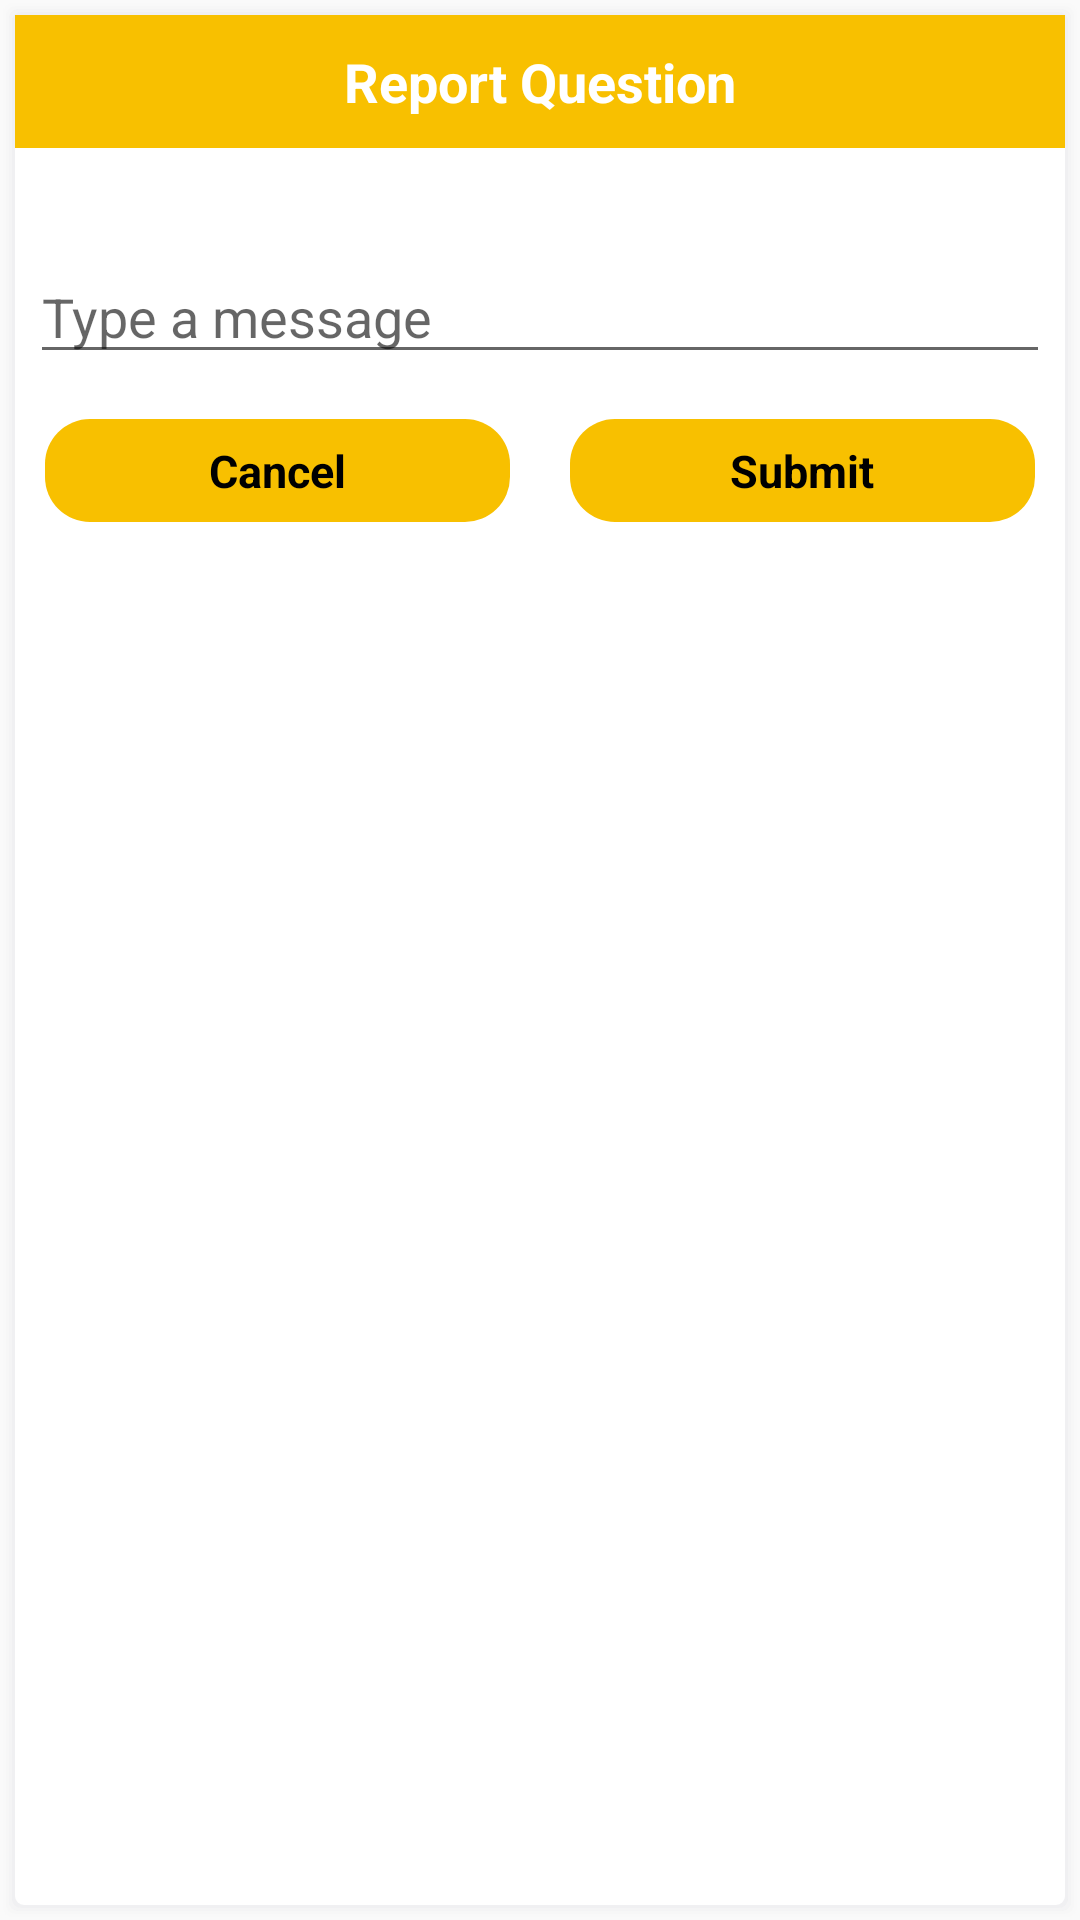

The Android layout XML behind this screen, and the referenced resources:
<!-- AndroidManifest.xml: application theme AppTheme -->
<!-- res/layout/report_dialog.xml -->
<?xml version="1.0" encoding="utf-8"?>

<LinearLayout xmlns:android="http://schemas.android.com/apk/res/android"
    android:layout_width="match_parent"
    android:layout_height="wrap_content"
    android:background="@drawable/card_shadow"
    android:orientation="vertical">

    <TextView
        android:layout_width="match_parent"
        android:layout_height="wrap_content"
        android:background="@color/yellow"
        android:gravity="center"
        android:padding="10dp"
        android:text="@string/report"
        android:textAppearance="@style/Base.TextAppearance.AppCompat.Medium"
        android:textColor="@color/white"
        android:textStyle="bold" />

    <LinearLayout
        android:layout_width="match_parent"
        android:layout_height="wrap_content"
        android:background="@color/white"
        android:orientation="vertical">

        <TextView
            android:id="@+id/tvQuestion"
            android:layout_width="match_parent"
            android:layout_height="wrap_content"
            android:padding="5dp"
            android:textColor="@color/txt_color" />


        <EditText
            android:id="@+id/edtReport"
            android:layout_width="match_parent"
            android:layout_height="wrap_content"
            android:layout_margin="5dp"
            android:hint="@string/report_hint" />

    </LinearLayout>

    <LinearLayout
        android:layout_width="match_parent"
        android:layout_height="wrap_content"
        android:layout_margin="@dimen/margin_10dp"
        android:orientation="horizontal"
        android:weightSum="2">

        <TextView
            android:id="@+id/cancel"
            android:layout_width="match_parent"
            android:layout_height="wrap_content"
            android:layout_marginEnd="@dimen/margin_10dp"
            android:layout_weight="1"
            android:background="@drawable/left_btn_bg"
            android:gravity="center"
            android:padding="7dp"
            android:text="@string/cancel"
            android:textColor="@color/black"
            android:textSize="@dimen/mid_text"
            android:textStyle="bold" />

        <TextView
            android:id="@+id/tvReport"
            android:layout_width="match_parent"
            android:layout_height="wrap_content"
            android:layout_marginStart="@dimen/margin_10dp"
            android:layout_weight="1"
            android:background="@drawable/right_btn_bg"
            android:gravity="center"
            android:padding="7dp"
            android:text="@string/submit"
            android:textColor="@color/black"
            android:textSize="@dimen/mid_text"
            android:textStyle="bold" />
    </LinearLayout>
</LinearLayout>
<!-- resources referenced by this layout -->
<resources>
  <color name="black">#000000</color>
  <color name="txt_color">#020607</color>
  <color name="white">#ffffff</color>
  <color name="yellow">#F8C000</color>
  <dimen name="margin_10dp">10dp</dimen>
  <dimen name="mid_text">15dp</dimen>
  <!-- drawable card_shadow (drawable) -->
  <?xml version="1.0" encoding="utf-8"?>
  
  <layer-list xmlns:android="http://schemas.android.com/apk/res/android">
  
      
      <item>
          <shape>
              <padding
                  android:bottom="1dp"
                  android:left="1dp"
                  android:right="1dp"
                  android:top="1dp" />
  
              <solid android:color="#00bbbdcb" />
              <corners android:radius="3dp" />
          </shape>
      </item>
      <item>
          <shape>
              <padding
                  android:bottom="1dp"
                  android:left="1dp"
                  android:right="1dp"
                  android:top="1dp" />
  
              <solid android:color="#05bbbdcb" />
  
              <corners android:radius="3dp" />
          </shape>
      </item>
      <item>
          <shape>
              <padding
                  android:bottom="1dp"
                  android:left="1dp"
                  android:right="1dp"
                  android:top="1dp" />
  
              <solid android:color="#0abbbdcb" />
  
              <corners android:radius="3dp" />
          </shape>
      </item>
      <item>
          <shape>
              <padding
                  android:bottom="1dp"
                  android:left="1dp"
                  android:right="1dp"
                  android:top="1dp" />
  
              <solid android:color="#0fbbbdcb" />
  
              <corners android:radius="3dp" />
          </shape>
      </item>
      <item>
          <shape>
              <padding
                  android:bottom="1dp"
                  android:left="1dp"
                  android:right="1dp"
                  android:top="1dp" />
  
              <solid android:color="#14bbbdcb" />
  
              <corners android:radius="3dp" />
          </shape>
      </item>
  
      
      <item>
          <shape>
              <solid android:color="@color/white" />
  
  
              <corners android:radius="3dp" />
          </shape>
      </item>
  
  </layer-list>
  <!-- drawable left_btn_bg (drawable) -->
  <?xml version="1.0" encoding="utf-8"?>
  
  <layer-list xmlns:android="http://schemas.android.com/apk/res/android">
      <item
          >
          <shape
              android:shape="rectangle">
              <solid android:color="@color/yellow" />
              <corners
                  android:radius="@dimen/margin_dp" />
          </shape>
      </item>
  
  </layer-list>
  <!-- drawable right_btn_bg (drawable) -->
  <?xml version="1.0" encoding="utf-8"?>
  
  <layer-list xmlns:android="http://schemas.android.com/apk/res/android">
      <item>
          <shape
              android:shape="rectangle">
              <solid android:color="@color/yellow" />
              <corners
                 android:radius="@dimen/margin_dp" />
          </shape>
      </item>
  
  </layer-list>
  <string name="cancel">Cancel</string>
  <string name="report">Report Question</string>
  <string name="report_hint">Type a message</string>
  <string name="submit">Submit</string>
  <style name="AppTheme" parent="Theme.AppCompat.Light.NoActionBar">
          <item name="colorPrimary">@color/colorPrimary</item>
          <item name="colorPrimaryDark">@color/colorPrimaryDark</item>
          <item name="colorAccent">@color/colorAccent</item>
          <item name="android:windowDisablePreview">true</item>
          <item name="android:homeAsUpIndicator">@drawable/ic_back</item>
  
          <item name="android:splitMotionEvents">false</item>
          <item name="android:windowEnableSplitTouch">false</item>
      </style>
  <dimen name="margin_dp">15dp</dimen>
  <color name="colorPrimary">#39819c</color>
  <color name="colorPrimaryDark">#306c83</color>
  <color name="colorAccent">#39819c</color>
</resources>
